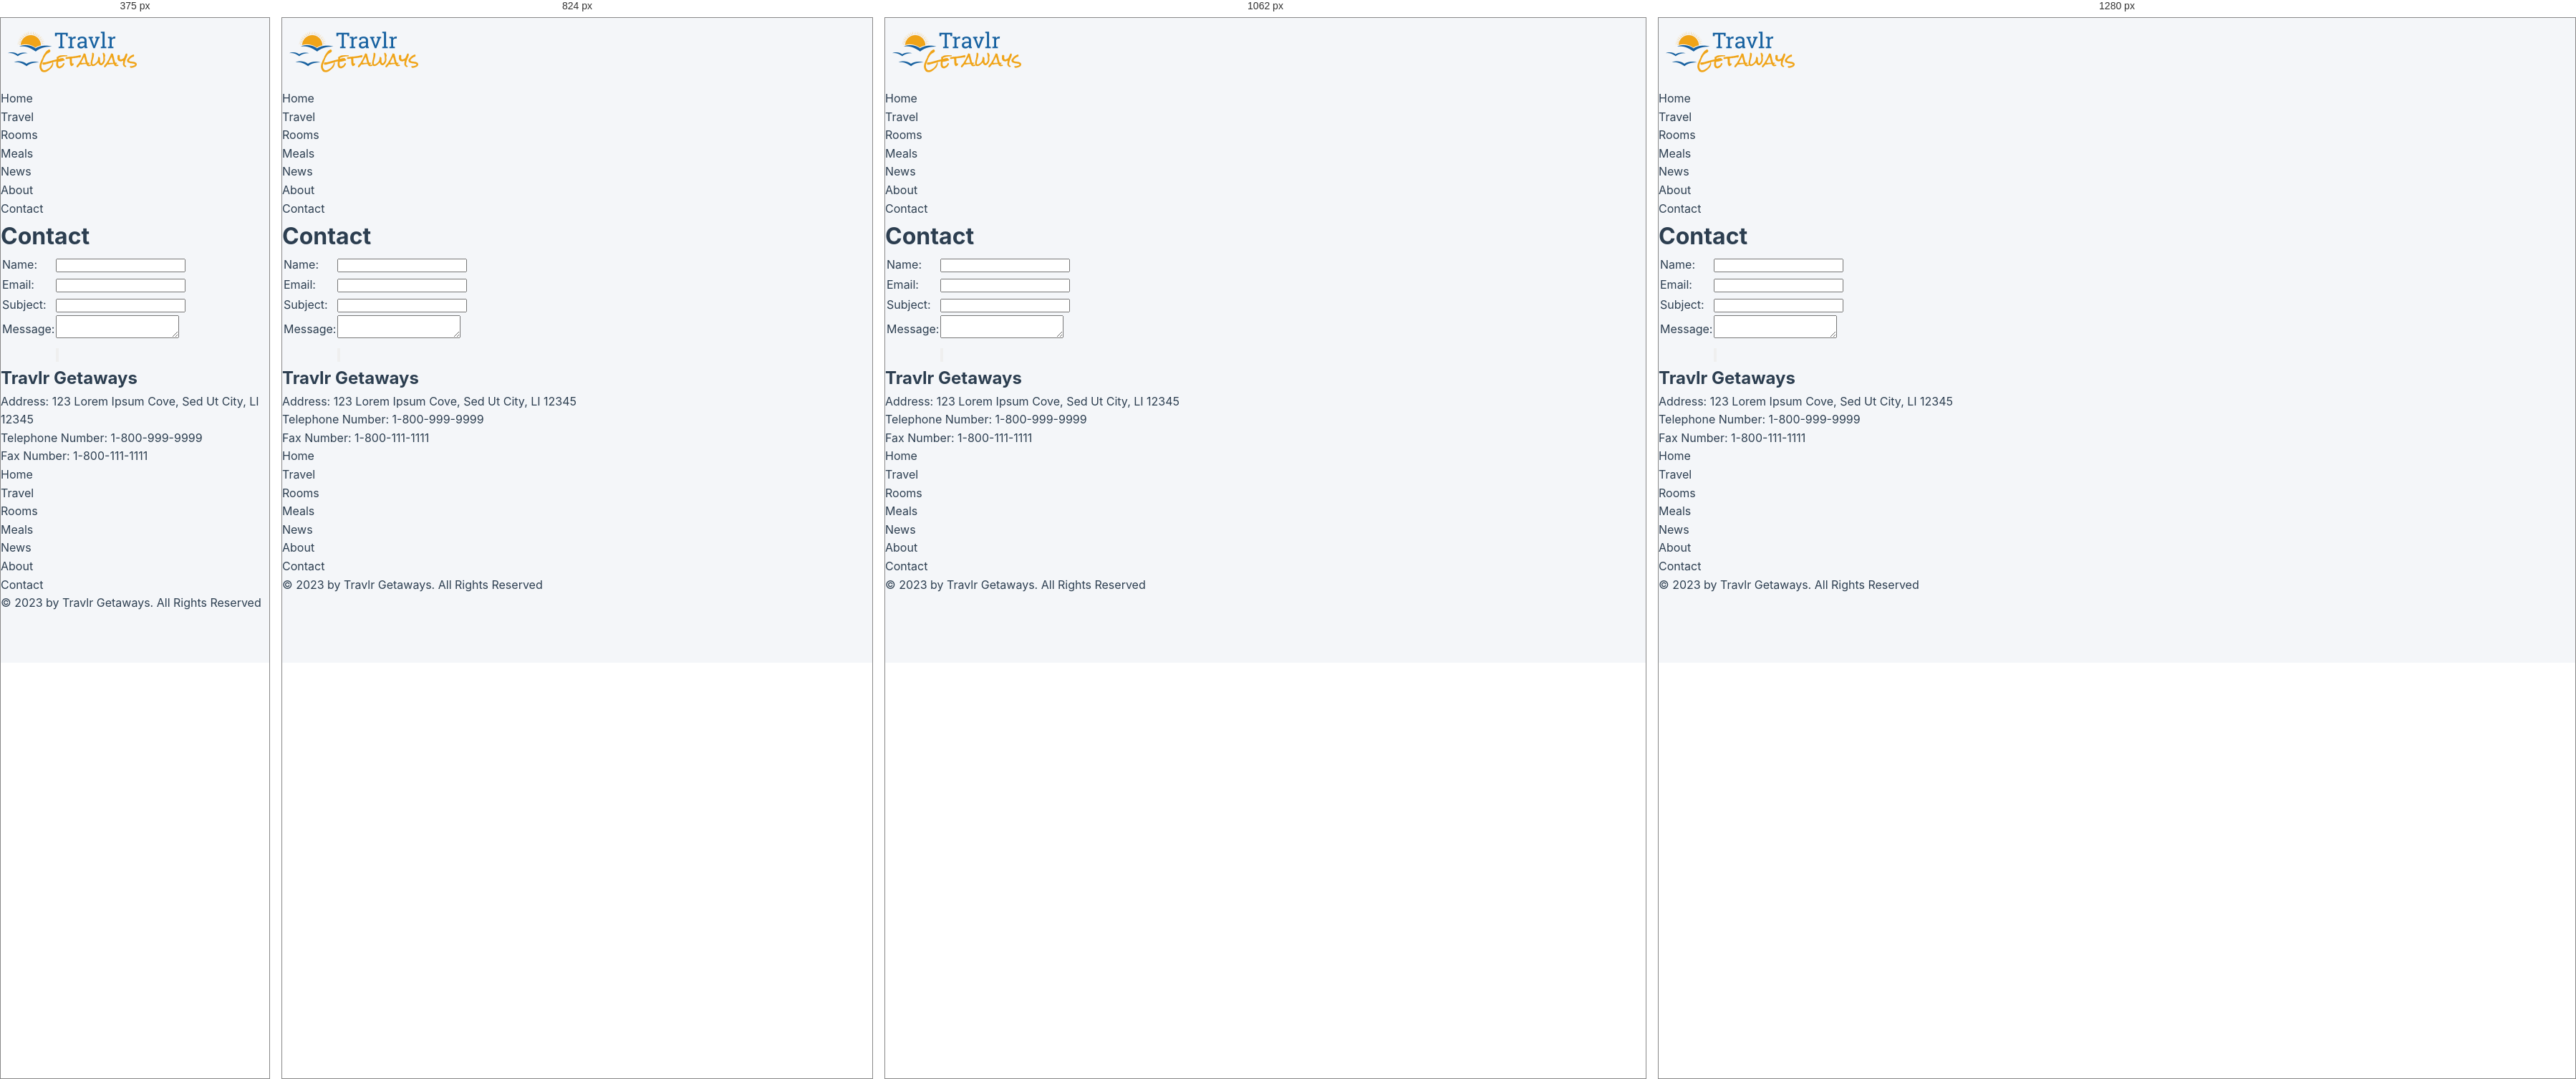
Rendered at 375 px, 824 px, 1062 px and 1280 px, left to right.

<!-- file: contact.html -->
<!DOCTYPE html>
<!-- Website template by freewebsitetemplates.com -->
<html>
<head>
    <meta charset="UTF-8">
    <title>Contact - Travlr Getaways Website Template</title>
    <link rel="stylesheet" href="css/style.css" type="text/css">
</head>
<body>
    <div id="background">
        <div id="page">
            <div id="header">
                <div id="logo">
                    <a href="index.html"><img src="/images/logo.png" alt="LOGO" height="100" width="200"></a>
                </div>
                <div id="navigation">
                    <ul>
                        <li>
                            <a href="index.html">Home</a>
                        </li>
                        <li>
                            <a href="travel.html">Travel</a>
                        </li>
                        <li>
                            <a href="rooms.html">Rooms</a>
                        </li>
                        <li>
                            <a href="meals.html">Meals</a>
                        </li>
                        <li>
                            <a href="news.html">News</a>
                        </li>
                        <li>
                            <a href="about.html">About</a>
                        </li>
                        <li class="selected">
                            <a href="contact.html">Contact</a>
                        </li>
                    </ul>
                </div>
            </div>
            <div id="contents">
                <div class="box">
                    <div>
                        <div id="contact" class="body">
                            <h1>Contact</h1>
                            <form action="index.html" method="post">
                                <table>
                                    <tbody>
                                        <tr>
                                            <td>Name:</td>
                                            <td><input type="text" value="" class="txtfield"></td>
                                        </tr> <tr>
                                            <td>Email:</td>
                                            <td><input type="text" value="" class="txtfield"></td>
                                        </tr> <tr>
                                            <td>Subject:</td>
                                            <td><input type="text" value="" class="txtfield"></td>
                                        </tr> <tr>
                                            <td class="txtarea">Message:</td>
                                            <td><textarea></textarea></td>
                                        </tr> <tr>
                                            <td></td>
                                            <td><input type="submit" value="" class="btn"></td>
                                        </tr>
                                    </tbody>
                                </table>
                            </form>
                            <h2>Travlr Getaways</h2>
                            <p>
                                <span>Address:</span> 123 Lorem Ipsum Cove, Sed Ut City, LI 12345
                            </p>
                            <p>
                                <span>Telephone Number:</span> 1-800-999-9999
                            </p>
                            <p>
                                <span>Fax Number:</span> 1-800-111-1111
                            </p>
                        </div>
                    </div>
                </div>
            </div>
        </div>
        <div id="footer">
            <div>
                <ul class="navigation">
                    <li>
                        <a href="index.html">Home</a>
                    </li>
                    <li>
                        <a href="travel.html">Travel</a>
                    </li>
                    <li>
                        <a href="rooms.html">Rooms</a>
                    </li>
                    <li>
                        <a href="meals.html">Meals</a>
                    </li>
                    <li>
                        <a href="news.html">News</a>
                    </li>
                    <li>
                        <a href="about.html">About</a>
                    </li>
                    <li class="active">
                        <a href="contact.html">Contact</a>
                    </li>
                </ul>
                <div id="connect">
                    <a href="http://pinterest.com/fwtemplates/" target="_blank" class="pinterest"></a> <a href="http://freewebsitetemplates.com/go/facebook/" target="_blank" class="facebook"></a> <a href="http://freewebsitetemplates.com/go/twitter/" target="_blank" class="twitter"></a> <a href="http://freewebsitetemplates.com/go/googleplus/" target="_blank" class="googleplus"></a>
                </div>
            </div>
            <p>
                © 2023 by Travlr Getaways. All Rights Reserved
            </p>
        </div>
    </div>
</body>
</html>


/* @media block from css/style.css */
@media (max-width: 1100px) {
    .tg-hero-inner { grid-template-columns: 1fr; gap: 50px; }
    .tg-hero-right { min-height: 420px; }
    .tg-photo-main { right: 50%; transform: translateX(50%) rotate(-2deg); }
    .tg-photo-main:hover { transform: translateX(50%) rotate(-1deg) translateY(-4px); }
    .tg-photo-side-1 { right: calc(50% + 200px); top: -10px; }
    .tg-photo-side-2 { right: auto; left: calc(50% + 200px); bottom: 20px; }
    .tg-hero-float { bottom: 60px; right: calc(50% + 220px); }
    .tg-hero-float-2 { top: 30px; right: calc(50% - 250px); }
}

/* @media block from css/style.css */
@media (max-width: 768px) {
    .tg-hero { padding: 60px 22px 70px; }
    .tg-hero h1 { font-size: 2.2rem; letter-spacing: -1px; }
    .tg-hero-right { display: none; }
    .tg-hero-trust { gap: 16px; }
    .tg-trust-num { font-size: 1.15rem; }
    .tg-hero-search { flex-direction: column; padding: 8px; }
    .tg-hero-search-btn { justify-content: center; }
}

/* @media block from css/style.css */
@media (max-width: 900px) {
    .tg-footer-inner { grid-template-columns: 1fr 1fr; }
}

/* @media block from css/style.css */
@media (max-width: 640px) {
    .nav-inner { padding: 0 16px; }
    .tg-footer-inner { grid-template-columns: 1fr; gap: 28px; }
    .tg-grid { grid-template-columns: 1fr; }
    .tg-form-card { padding: 28px 20px; }
    .tg-section { padding: 48px 20px; }
}

/* @media block from css/style.css */
@media (max-width: 1024px) {
    .tg-news-layout { grid-template-columns: 1fr; }
    .tg-news-sidebar { display: grid; grid-template-columns: repeat(2, 1fr); }
}

/* @media block from css/style.css */
@media (max-width: 640px) {
    .tg-news-grid { grid-template-columns: 1fr; }
    .tg-news-sidebar { grid-template-columns: 1fr; }
    .tg-news-featured-img { height: 220px; }
    .tg-news-featured-title { font-size: 1.2rem; }
}

/* @media block from css/style.css */
@media (max-width: 768px) {
    .tg-rooms-hero { padding: 64px 22px 50px; }
    .tg-rooms-hero h1 { font-size: 2.1rem; }
    .tg-rooms-hero p { font-size: 0.96rem; }
    .tg-room-features { grid-template-columns: 1fr; }
    .tg-room-footer { flex-direction: column; align-items: stretch; gap: 14px; }
    .btn-room-book { text-align: center; justify-content: center; }
}

/* @media block from css/style.css */
@media (max-width: 480px) {
    .tg-rooms-hero h1 { font-size: 1.75rem; }
    .tg-room-body { padding: 22px 20px 20px; }
    .tg-room-img { height: 200px; }
}

/* @media block from css/style.css */
@media (max-width: 900px) {
    .tg-about-split { grid-template-columns: 1fr; gap: 36px; }
    .tg-about-split-img { aspect-ratio: 16 / 10; }
    .tg-stats-grid { grid-template-columns: repeat(2, 1fr); gap: 28px; }
}

/* @media block from css/style.css */
@media (max-width: 600px) {
    .tg-about-hero { padding: 70px 22px 56px; }
    .tg-about-hero h1 { font-size: 2.05rem; }
    .tg-about-hero p { font-size: 0.98rem; }
    .tg-about-split-text h2,
    .tg-section-head h2,
    .tg-about-cta h2 { font-size: 1.65rem; }
    .tg-stat-num { font-size: 2.1rem; }
}

/* @media block from css/style.css */
@media (max-width: 960px) {
    .tg-contact-grid { grid-template-columns: 1fr; gap: 28px; }
}

/* @media block from css/style.css */
@media (max-width: 600px) {
    .tg-contact-hero { padding: 64px 22px 50px; }
    .tg-contact-hero h1 { font-size: 2rem; }
    .tg-contact-hero p { font-size: 0.96rem; }
    .tg-contact-form-wrap { padding: 28px 22px; }
    .tg-contact-form-wrap h2 { font-size: 1.45rem; }
    .tg-form-row { grid-template-columns: 1fr; }
    .tg-form-submit-row { justify-content: stretch; }
    .tg-form-submit-row .btn-about-primary { width: 100%; justify-content: center; }
}

/* @media block from css/style.css */
@media (max-width: 900px) {
    .tg-legal-layout {
        grid-template-columns: 1fr;
        gap: 22px;
    }
    .tg-legal-toc {
        position: static;
        top: auto;
    }
    .tg-legal-toc-inner {
        max-height: none;
    }
    .tg-legal-toc ol {
        display: grid;
        grid-template-columns: repeat(auto-fill, minmax(220px, 1fr));
        gap: 4px;
    }
    .tg-legal-body { padding: 32px 28px 26px; }
}

/* @media block from css/style.css */
@media (max-width: 600px) {
    .tg-legal-hero { padding: 60px 22px 50px; }
    .tg-legal-hero h1 { font-size: 1.95rem; }
    .tg-legal-hero p { font-size: 0.96rem; }
    .tg-legal-body { padding: 24px 20px 20px; }
    .tg-legal-body h2 { font-size: 1.35rem; }
    .tg-legal-toc ol { grid-template-columns: 1fr; }
}

/* @media block from css/style.css */
@media (max-width: 768px) {
    .tg-meals-hero { padding: 70px 22px 60px; }
    .tg-meals-hero h1 { font-size: 2.1rem; }
    .tg-meals-hero p { font-size: 0.96rem; }
    .tg-meals-hero-stats { gap: 22px; }
    .tg-meals-hero-stats strong { font-size: 1.35rem; }
    .tg-dining-gallery { gap: 14px; }
    .tg-dining-tile figcaption { padding: 50px 18px 16px; }
}

/* @media block from css/style.css */
@media (max-width: 540px) {
    .tg-dining-gallery { grid-template-columns: 1fr; }
}

/* @media block from css/style.css */
@media (max-width: 480px) {
    .tg-meals-hero h1 { font-size: 1.8rem; }
    .tg-meal-img { height: 200px; }
    .tg-meal-body { padding: 22px 20px 20px; }
    .tg-dining-tile { aspect-ratio: 16 / 10; }
    .tg-dining-tile figcaption strong { font-size: 1rem; }
}

/* @media block from css/style.css */
@media (max-width: 1024px) {
    .tg-detail-grid { grid-template-columns: 1fr; }
}

/* @media block from css/style.css */
@media (max-width: 600px) { .tg-detail-includes { grid-template-columns: 1fr; } }

/* @media block from css/style.css */
@media (max-width: 980px) { .tg-article-wrap { grid-template-columns: 1fr; } }

/* @media block from css/style.css */
@media (max-width: 700px) {
    .tg-article-content { padding: 28px 22px; }
    .tg-article-author { flex-direction: column; gap: 12px; }
}

/* @media block from css/style.css */
@media (max-width: 900px) {
    .nav-inner { padding: 0 20px; height: 60px; }
    .nav-toggle { display: inline-flex; }
    .nav-links {
        position: fixed;
        top: 60px; left: 0; right: 0;
        background: rgba(8, 48, 80, 0.98);
        backdrop-filter: blur(14px);
        flex-direction: column;
        align-items: stretch;
        gap: 0;
        padding: 16px 20px 24px;
        max-height: 0;
        overflow: hidden;
        transition: max-height var(--tg-slow) var(--tg-ease);
        box-shadow: var(--tg-shadow-lg);
    }
    .nav-links.is-open { max-height: 80vh; }
    .nav-links li a {
        display: block;
        padding: 14px 16px;
        font-size: 1rem;
        border-radius: var(--tg-r-md);
    }
    .nav-cart-link, .nav-btn { width: 100%; text-align: center; }
}

/* @media block from css/style.css */
@media (max-width: 720px) {
    .tg-trust-strip-inner { grid-template-columns: 1fr; gap: 12px; }
    .tg-trust-strip-label { border-right: none; padding-right: 0; text-align: center; }
}

/* @media block from css/style.css */
@media (max-width: 960px) {
    .tg-mosaic {
        grid-template-columns: repeat(2, 1fr);
        grid-template-rows: repeat(3, 200px);
    }
    .tg-mosaic-1 { grid-column: 1 / span 2; grid-row: 1; }
    .tg-mosaic-2 { grid-column: 1; grid-row: 2; }
    .tg-mosaic-3 { grid-column: 2; grid-row: 2; }
    .tg-mosaic-4 { grid-column: 1; grid-row: 3; }
    .tg-mosaic-5 { grid-column: 2; grid-row: 3; }
}

/* @media block from css/style.css */
@media (max-width: 880px) {
    .tg-newsletter-inner { grid-template-columns: 1fr; gap: 32px; }
}

/* @media block from css/style.css */
@media (max-width: 640px) {
    .tg-travel-hero { padding: 60px 22px 72px; }
    .tg-travel-hero-search { flex-direction: column; padding: 8px; }
    .tg-travel-hero-search-btn { justify-content: center; }
    .tg-travel-hero-stat { border-right: none; border-bottom: 1px solid rgba(255,255,255,0.08); }
    .tg-travel-hero-stat:last-child { border-bottom: none; }
}

/* @media block from css/style.css */
@media (max-width: 760px) {
    .tg-grid-list .tg-card { grid-template-columns: 1fr; }
    .tg-grid-list .tg-card-img { min-height: 220px; }
}

/* @media block from css/style.css */
@media (max-width: 640px) {
    .tg-res-tabs-bar { flex-direction: column; align-items: stretch; }
    .tg-res-search { max-width: none; }
    .tg-res-card-meta { grid-template-columns: 1fr; }
}

/* @media block from css/style.css */
@media (max-width: 640px) {
    .tg-co-step-link { display: none; }
    .tg-co-steps { gap: 8px; }
}

/* @media block from css/style.css */
@media (max-width: 960px) {
    .tg-co-grid { grid-template-columns: 1fr; }
}

/* @media block from css/style.css */
@media (max-width: 480px) {
    .tg-co-form-row { grid-template-columns: 1fr; }
}

/* @media block from css/style.css */
@media (max-width: 680px) { .tg-nw-hero-strip-divider { display: none; } }

/* @media block from css/style.css */
@media (max-width: 980px) {
    .tg-nw-layout { grid-template-columns: 1fr; }
}

/* @media block from css/style.css */
@media (max-width: 880px) {
    .tg-nw-featured { grid-template-columns: 1fr; }
    .tg-nw-featured-img { min-height: 260px; }
    .tg-nw-featured-body { padding: 26px; }
}

/* @media block from css/style.css */
@media (max-width: 980px) { .tg-nw-sidebar { position: static; } }

/* @media block from css/style.css */
@media (max-width: 980px) {
    .tg-art-wrap { grid-template-columns: 1fr; gap: 32px; }
}

/* @media block from css/style.css */
@media (max-width: 640px) {
    .tg-art-content { padding: 32px 24px; }
    .tg-art-body { padding: 36px 16px; }
}

/* @media block from css/style.css */
@media (max-width: 980px) { .tg-art-aside { position: static; } }

/* @media block from css/style.css */
@media (max-width: 1020px) {
    .tg-auth-page { grid-template-columns: 1fr; }
    .tg-auth-brand { display: none !important; }
}

/* @media block from css/style.css */
@media (max-width: 640px) {
    .tg-auth-form-panel { padding: 28px 20px; }
}

/* @media block from css/style.css */
@media (max-width: 480px) { .tg-auth-form-card { padding: 28px 22px; } }